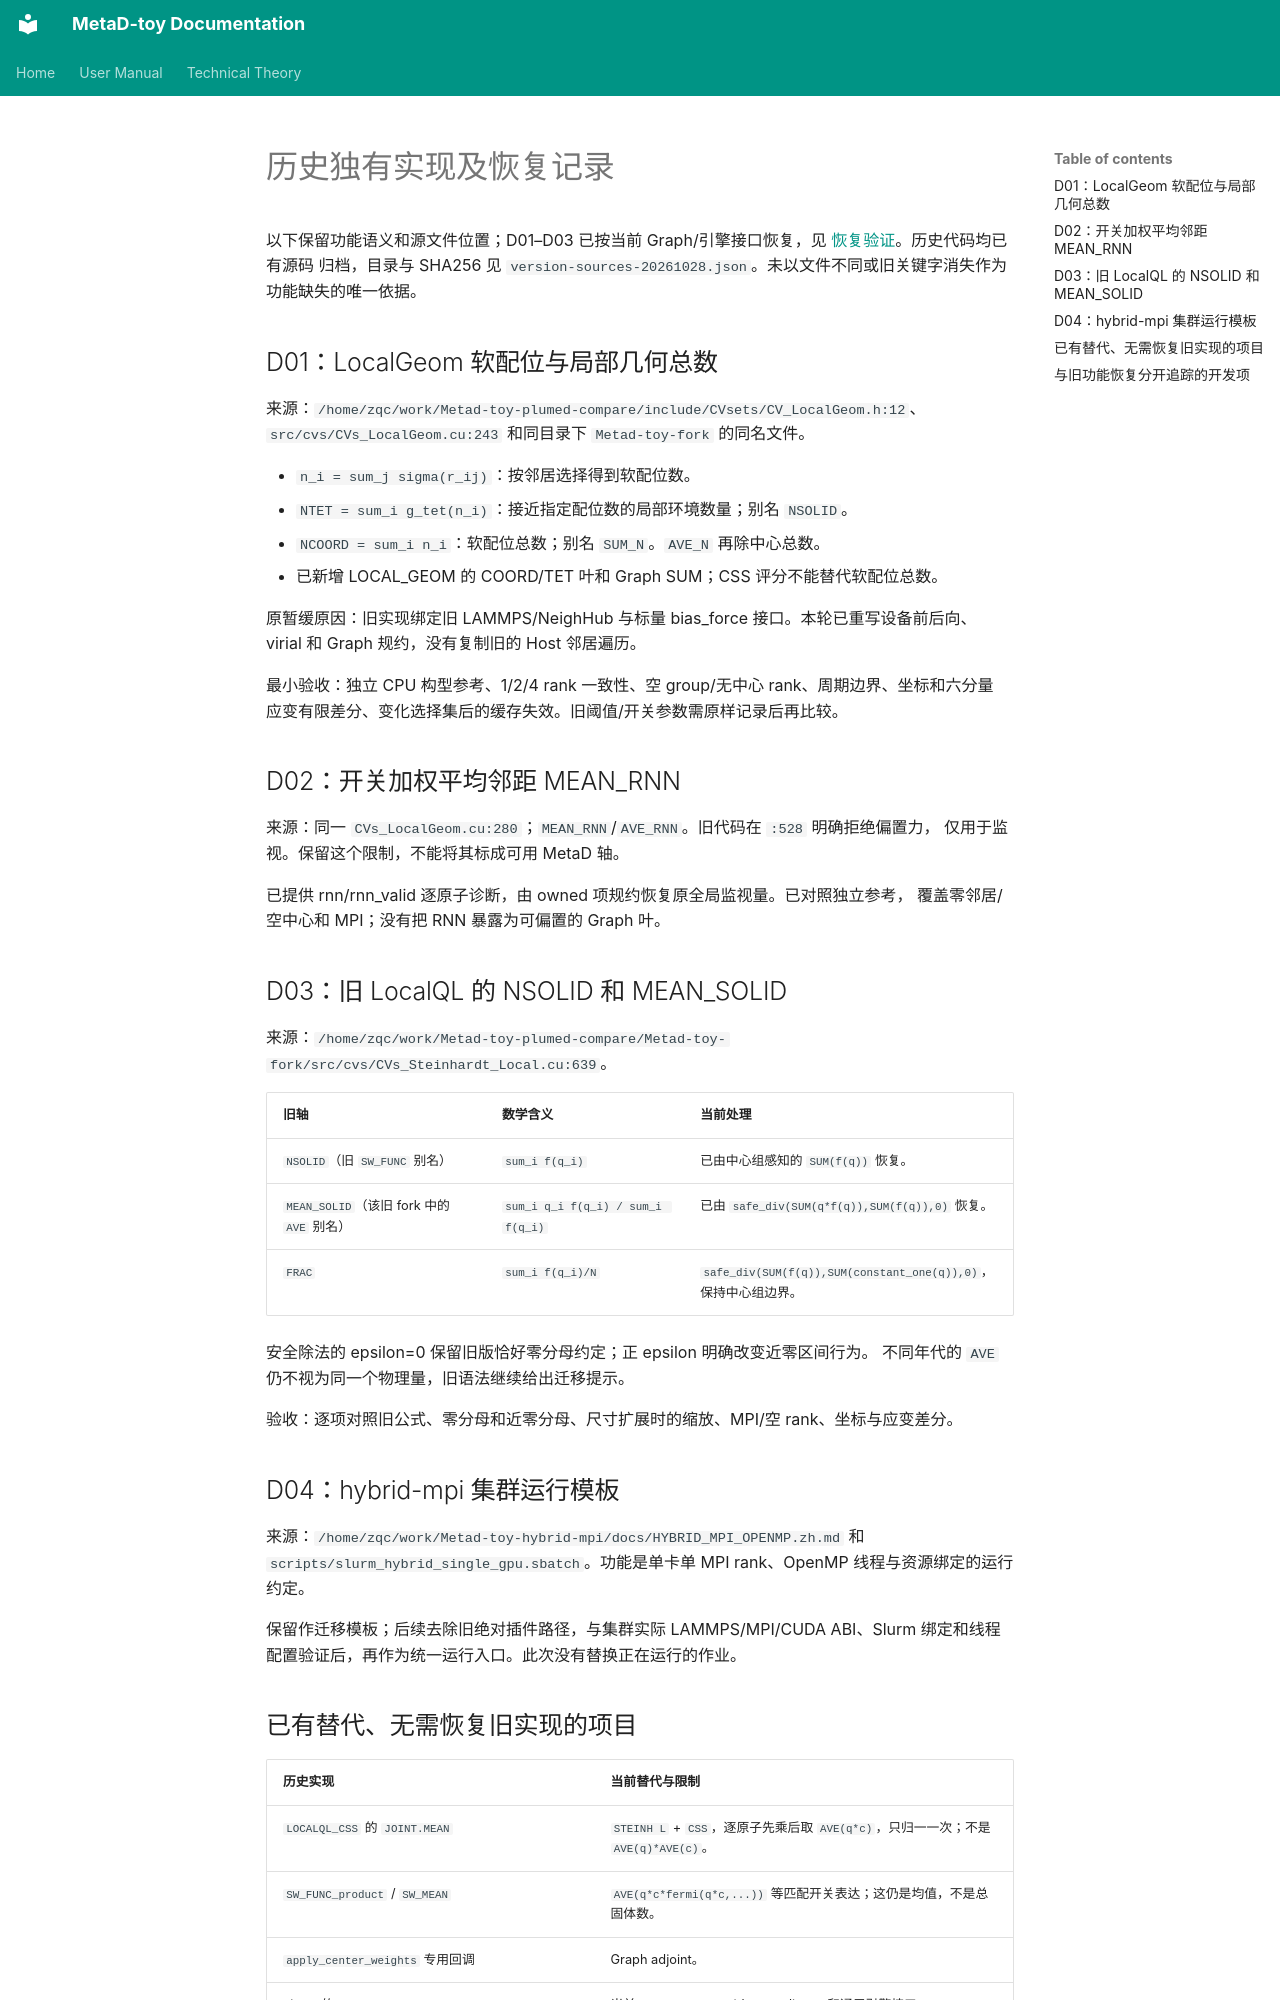

repository: Zheng-QianChen/Metad-toy · page: DEFERRED_FEATURES_20261028.zh/index.html · generator: mkdocs

# 历史独有实现及恢复记录

以下保留功能语义和源文件位置；D01–D03 已按当前 Graph/引擎接口恢复，见
[恢复验证](LEGACY_RESTORATION_20261028.zh.md)。历史代码均已有源码
归档，目录与 SHA256 见 `version-sources-20261028.json`。未以文件不同或旧关键字消失作为功能缺失的唯一依据。

## D01：LocalGeom 软配位与局部几何总数

来源：`/home/zqc/work/Metad-toy-plumed-compare/include/CVsets/CV_LocalGeom.h:12`、
`src/cvs/CVs_LocalGeom.cu:243` 和同目录下 `Metad-toy-fork` 的同名文件。

- `n_i = sum_j sigma(r_ij)`：按邻居选择得到软配位数。
- `NTET = sum_i g_tet(n_i)`：接近指定配位数的局部环境数量；别名 `NSOLID`。
- `NCOORD = sum_i n_i`：软配位总数；别名 `SUM_N`。`AVE_N` 再除中心总数。
- 已新增 LOCAL_GEOM 的 COORD/TET 叶和 Graph SUM；CSS 评分不能替代软配位总数。

原暂缓原因：旧实现绑定旧 LAMMPS/NeighHub 与标量 bias_force 接口。本轮已重写设备前后向、
virial 和 Graph 规约，没有复制旧的 Host 邻居遍历。

最小验收：独立 CPU 构型参考、1/2/4 rank 一致性、空 group/无中心 rank、周期边界、坐标和六分量
应变有限差分、变化选择集后的缓存失效。旧阈值/开关参数需原样记录后再比较。

## D02：开关加权平均邻距 MEAN_RNN

来源：同一 `CVs_LocalGeom.cu:280`；`MEAN_RNN`/`AVE_RNN`。旧代码在 `:528` 明确拒绝偏置力，
仅用于监视。保留这个限制，不能将其标成可用 MetaD 轴。

已提供 rnn/rnn_valid 逐原子诊断，由 owned 项规约恢复原全局监视量。已对照独立参考，
覆盖零邻居/空中心和 MPI；没有把 RNN 暴露为可偏置的 Graph 叶。

## D03：旧 LocalQL 的 NSOLID 和 MEAN_SOLID

来源：`/home/zqc/work/Metad-toy-plumed-compare/Metad-toy-fork/src/cvs/CVs_Steinhardt_Local.cu:639`。

| 旧轴 | 数学含义 | 当前处理 |
| --- | --- | --- |
| `NSOLID`（旧 `SW_FUNC` 别名） | `sum_i f(q_i)` | 已由中心组感知的 `SUM(f(q))` 恢复。 |
| `MEAN_SOLID`（该旧 fork 中的 `AVE` 别名） | `sum_i q_i f(q_i) / sum_i f(q_i)` | 已由 `safe_div(SUM(q*f(q)),SUM(f(q)),0)` 恢复。 |
| `FRAC` | `sum_i f(q_i)/N` | `safe_div(SUM(f(q)),SUM(constant_one(q)),0)`，保持中心组边界。 |

安全除法的 epsilon=0 保留旧版恰好零分母约定；正 epsilon 明确改变近零区间行为。
不同年代的 `AVE` 仍不视为同一个物理量，旧语法继续给出迁移提示。

验收：逐项对照旧公式、零分母和近零分母、尺寸扩展时的缩放、MPI/空 rank、坐标与应变差分。

## D04：hybrid-mpi 集群运行模板

来源：`/home/zqc/work/Metad-toy-hybrid-mpi/docs/HYBRID_MPI_OPENMP.zh.md` 和
`scripts/slurm_hybrid_single_gpu.sbatch`。功能是单卡单 MPI rank、OpenMP 线程与资源绑定的运行约定。

保留作迁移模板；后续去除旧绝对插件路径，与集群实际 LAMMPS/MPI/CUDA ABI、Slurm 绑定和线程
配置验证后，再作为统一运行入口。此次没有替换正在运行的作业。
